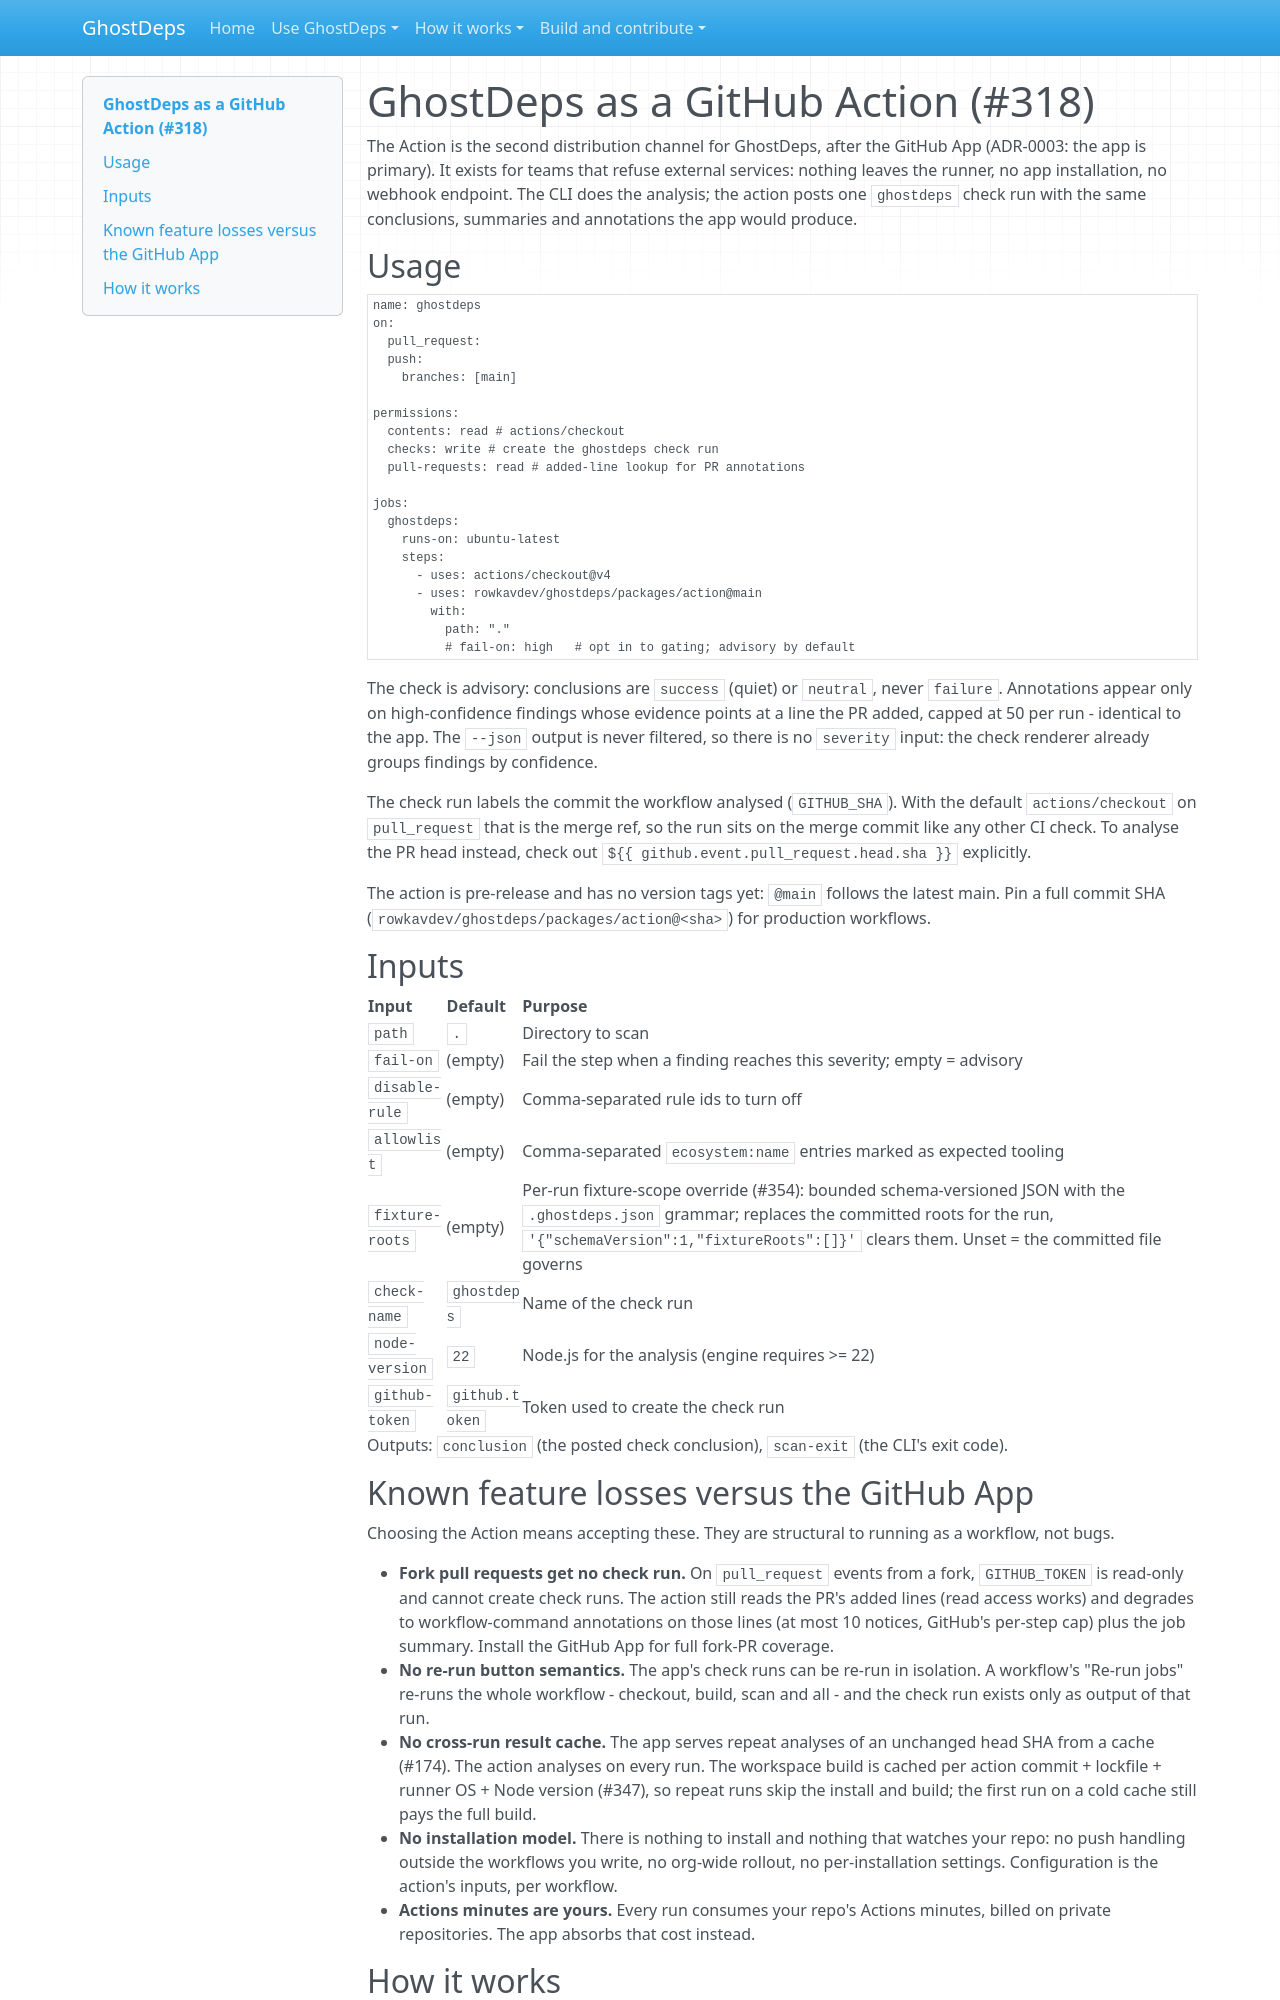

repository: rowkavdev/ghostdeps · page: github-action/index.html · generator: mkdocs

# GhostDeps as a GitHub Action (#318)

The Action is the second distribution channel for GhostDeps, after the GitHub
App (ADR-0003: the app is primary). It exists for teams that refuse external
services: nothing leaves the runner, no app installation, no webhook endpoint.
The CLI does the analysis; the action posts one `ghostdeps` check run with the
same conclusions, summaries and annotations the app would produce.

## Usage

```yaml
name: ghostdeps
on:
  pull_request:
  push:
    branches: [main]

permissions:
  contents: read # actions/checkout
  checks: write # create the ghostdeps check run
  pull-requests: read # added-line lookup for PR annotations

jobs:
  ghostdeps:
    runs-on: ubuntu-latest
    steps:
      - uses: actions/checkout@v4
      - uses: rowkavdev/ghostdeps/packages/action@main
        with:
          path: "."
          # fail-on: high   # opt in to gating; advisory by default
```

The check is advisory: conclusions are `success` (quiet) or `neutral`, never
`failure`. Annotations appear only on high-confidence findings whose evidence
points at a line the PR added, capped at 50 per run - identical to the app.
The `--json` output is never filtered, so there is no `severity` input: the
check renderer already groups findings by confidence.

The check run labels the commit the workflow analysed (`GITHUB_SHA`). With
the default `actions/checkout` on `pull_request` that is the merge ref, so
the run sits on the merge commit like any other CI check. To analyse the PR
head instead, check out `${{ github.event.pull_request.head.sha }}`
explicitly.

The action is pre-release and has no version tags yet: `@main` follows the
latest main. Pin a full commit SHA (`rowkavdev/ghostdeps/packages/action@<sha>`)
for production workflows.

## Inputs

| Input           | Default        | Purpose                                                                                                                                                                                                                                      |
| --------------- | -------------- | -------------------------------------------------------------------------------------------------------------------------------------------------------------------------------------------------------------------------------------------- |
| `path`          | `.`            | Directory to scan                                                                                                                                                                                                                            |
| `fail-on`       | (empty)        | Fail the step when a finding reaches this severity; empty = advisory                                                                                                                                                                         |
| `disable-rule`  | (empty)        | Comma-separated rule ids to turn off                                                                                                                                                                                                         |
| `allowlist`     | (empty)        | Comma-separated `ecosystem:name` entries marked as expected tooling                                                                                                                                                                          |
| `fixture-roots` | (empty)        | Per-run fixture-scope override (#354): bounded schema-versioned JSON with the `.ghostdeps.json` grammar; replaces the committed roots for the run, `'{"schemaVersion":1,"fixtureRoots":[]}'` clears them. Unset = the committed file governs |
| `check-name`    | `ghostdeps`    | Name of the check run                                                                                                                                                                                                                        |
| `node-version`  | `22`           | Node.js for the analysis (engine requires >= 22)                                                                                                                                                                                             |
| `github-token`  | `github.token` | Token used to create the check run                                                                                                                                                                                                           |

Outputs: `conclusion` (the posted check conclusion), `scan-exit` (the CLI's
exit code).
